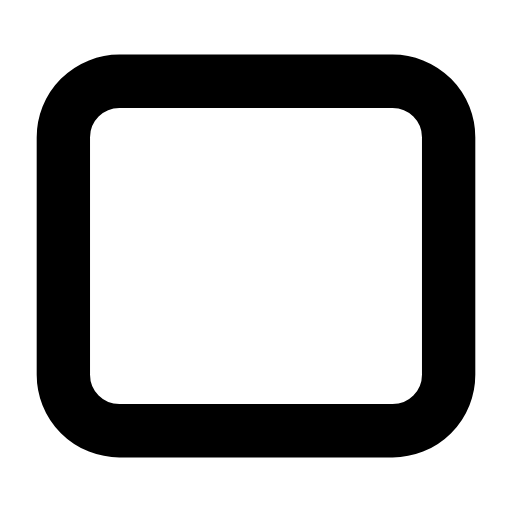
t = 0.00 s
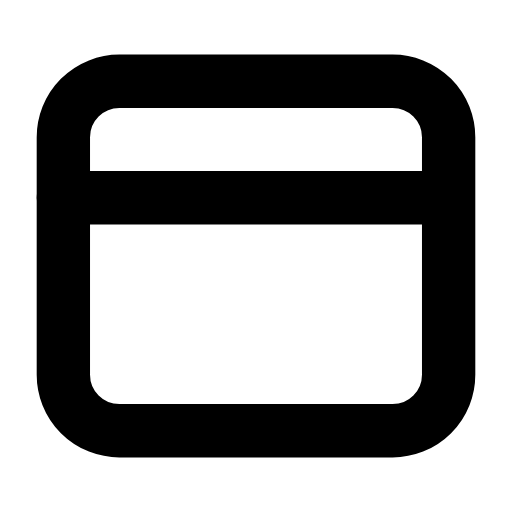
t = 0.30 s
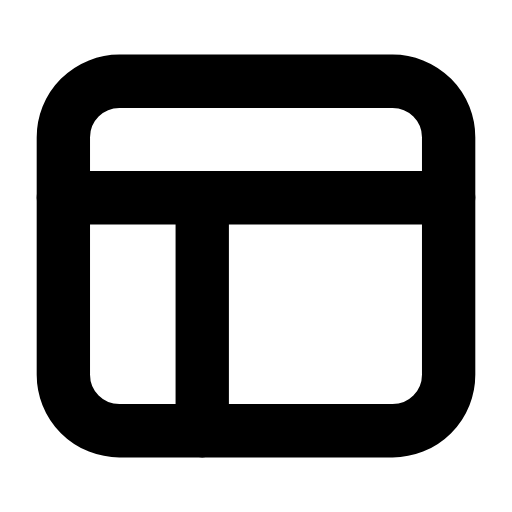
t = 0.62 s
t = 0.88 s: frame unchanged from t = 0.62 s, image omitted
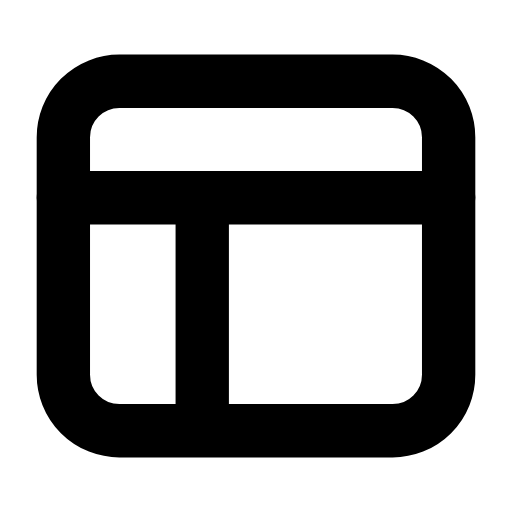
t = 1.20 s
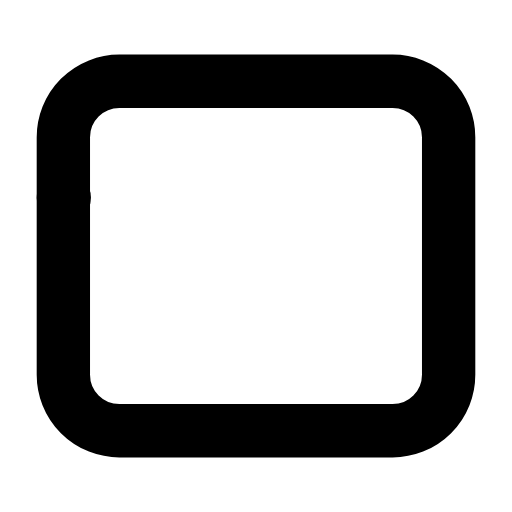
t = 1.49 s

The animated SVG that drew these frames (rendered in a browser with its animation timeline set to each time). Animation: 2 SMIL elements (animate=2); one cycle of 1.80 s, repeats indefinitely.

<svg xmlns="http://www.w3.org/2000/svg" width="24" height="24" viewBox="0 0 24 24" fill="none"><g transform="translate(-0.6 -0.6) scale(1.05)"><rect stroke="currentColor" stroke-width="2.381" stroke-linecap="round" stroke-linejoin="round" fill="none" x="3.4" y="4.2" width="17.2" height="15.6" rx="2.5"></rect><line stroke="currentColor" stroke-width="2.381" stroke-linecap="round" stroke-linejoin="round" fill="none" x1="3.4" x2="20.6" y1="9.4" y2="9.4" stroke-dasharray="17.2"><animate attributeName="stroke-dashoffset" values="17.2;17.2;0;0;0;0;17.2;17.2;17.2" keyTimes="0;0.072;0.234;0.45;0.6;0.744;0.852;0.9;1" dur="1.8s" repeatCount="indefinite" calcMode="spline" keySplines="0.16 1 0.3 1;0.16 1 0.3 1;0.16 1 0.3 1;0.16 1 0.3 1;0.16 1 0.3 1;0.16 1 0.3 1;0.16 1 0.3 1;0.16 1 0.3 1"/></line><line stroke="currentColor" stroke-width="2.381" stroke-linecap="round" stroke-linejoin="round" fill="none" x1="9.6" x2="9.6" y1="9.4" y2="19.8" stroke-dasharray="10.4"><animate attributeName="stroke-dashoffset" values="10.4;10.4;0;0;0;0;10.4;10.4;10.4" keyTimes="0;0.225;0.351;0.45;0.6;0.666;0.75;0.9;1" dur="1.8s" repeatCount="indefinite" calcMode="spline" keySplines="0.16 1 0.3 1;0.16 1 0.3 1;0.16 1 0.3 1;0.16 1 0.3 1;0.16 1 0.3 1;0.16 1 0.3 1;0.16 1 0.3 1;0.16 1 0.3 1"/></line></g></svg>
